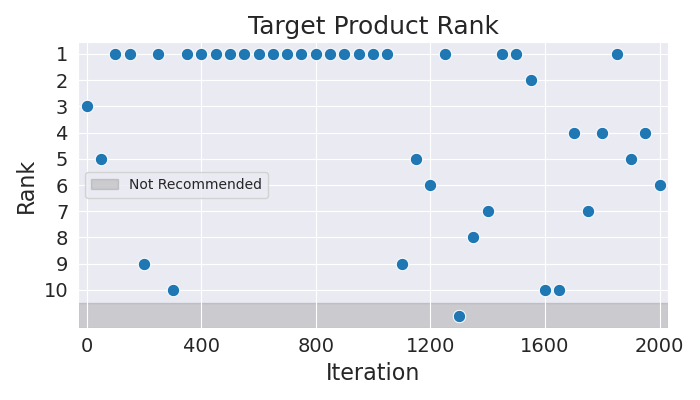

Values plotted in this chart, from the file beside it:
Iteration, Rank
0, 3
50, 5
100, 1
150, 1
200, 9
250, 1
300, 10
350, 1
400, 1
450, 1
500, 1
550, 1
600, 1
650, 1
700, 1
750, 1
800, 1
850, 1
900, 1
950, 1
1000, 1
1050, 1
1100, 9
1150, 5
1200, 6
1250, 1
1300, 11
1350, 8
1400, 7
1450, 1
1500, 1
1550, 2
1600, 10
1650, 10
1700, 4
1750, 7
1800, 4
1850, 1
1900, 5
1950, 4
2000, 6
